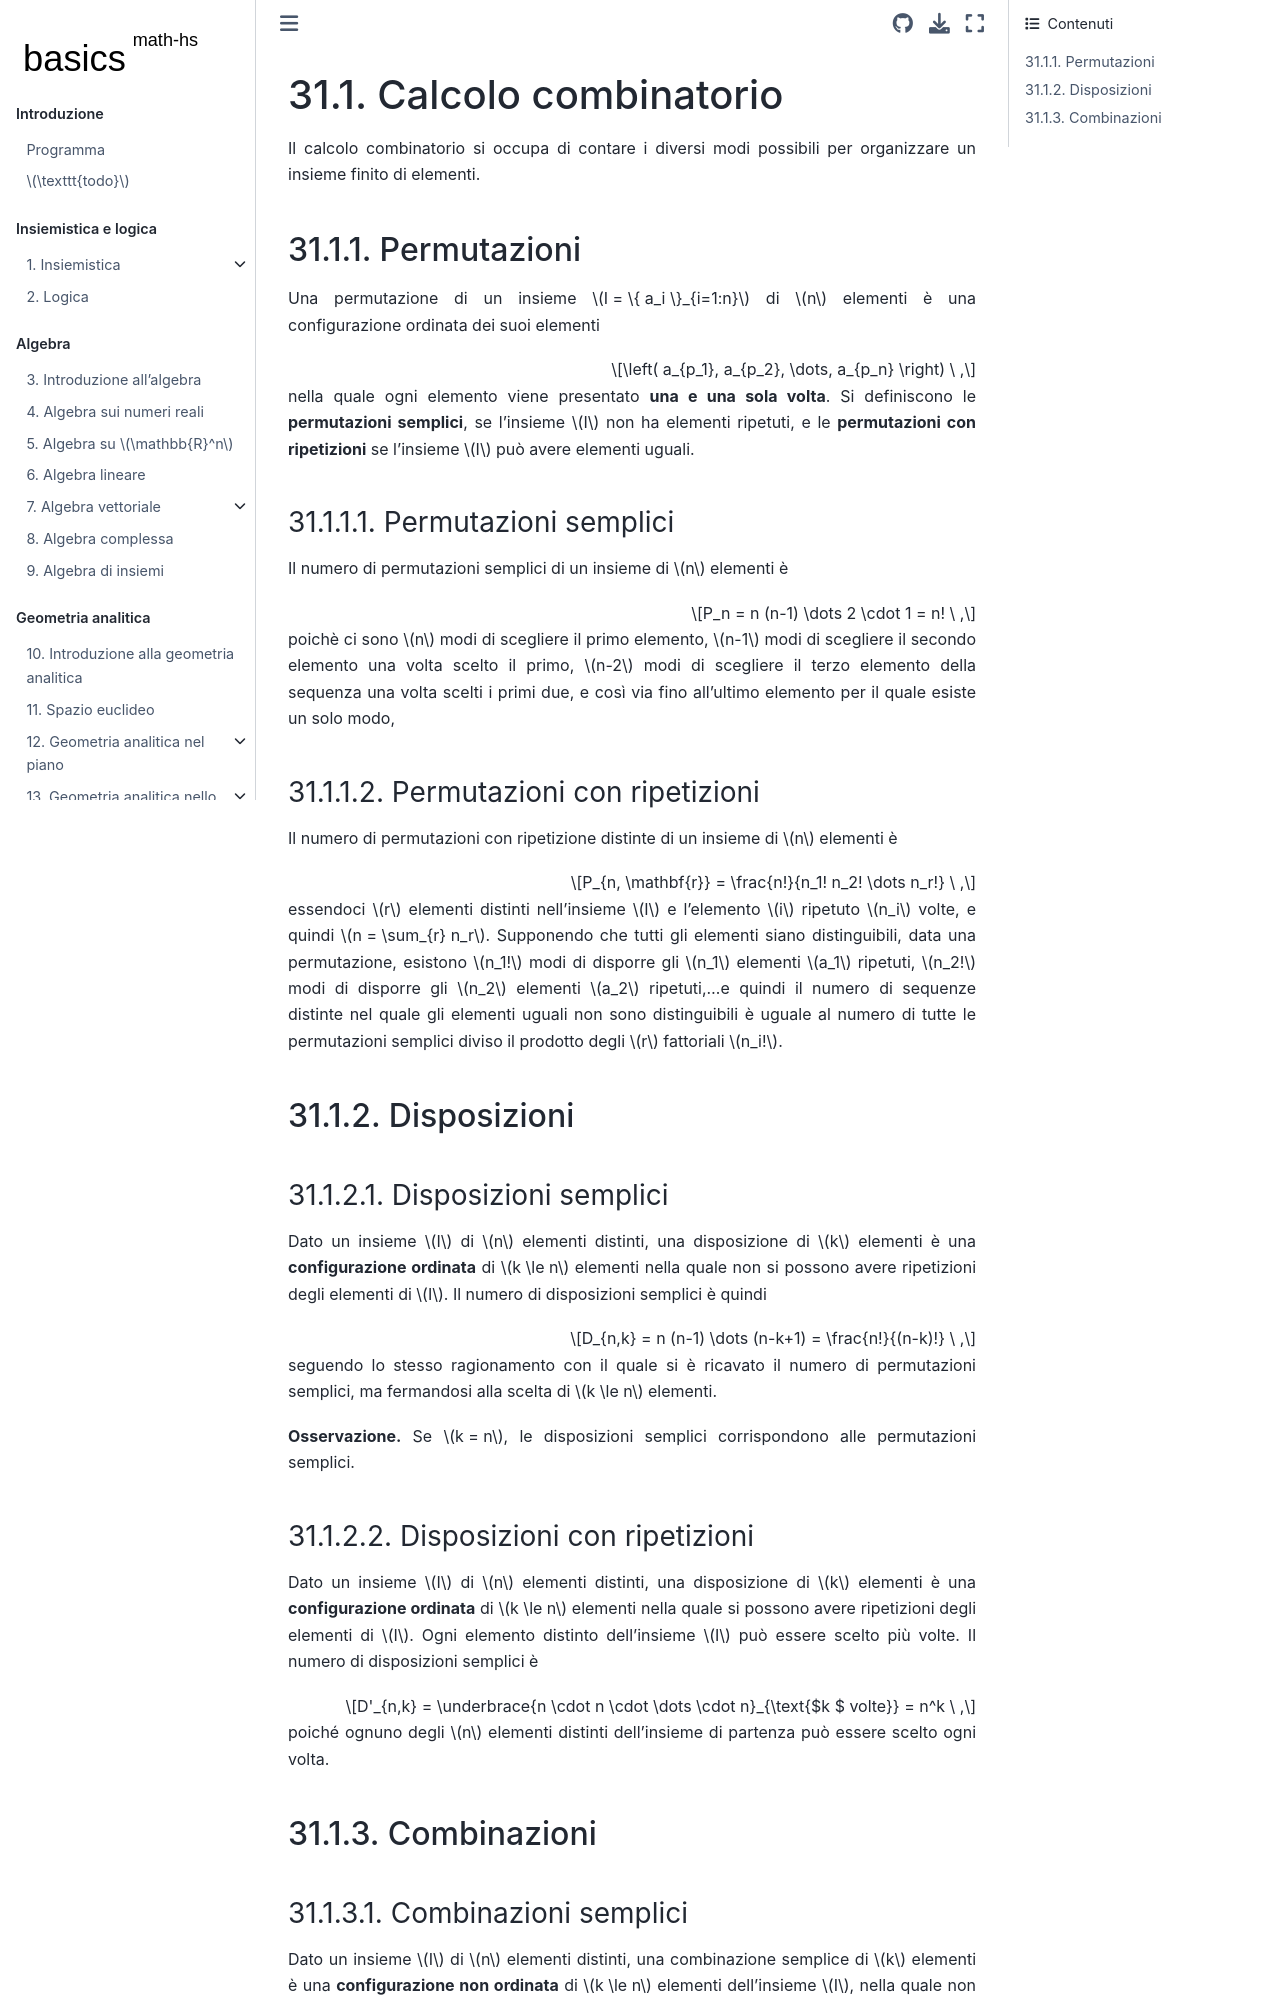

repository: Basics2022/bbooks-math-miscellanea-hs · page: ch/statistics/combinatorics.html · generator: jekyll

(math-hs:statistics:combinatorics)=
# Calcolo combinatorio

Il calcolo combinatorio si occupa di contare i diversi modi possibili per organizzare un insieme finito di elementi.

## Permutazioni

Una permutazione di un insieme $I = \{ a_i \}_{i=1:n}$ di $n$ elementi è una configurazione ordinata dei suoi elementi 

$$\left( a_{p_1}, a_{p_2}, \dots, a_{p_n} \right) \ ,$$

nella quale ogni elemento viene presentato **una e una sola volta**. Si definiscono le **permutazioni semplici**, se l'insieme $I$ non ha elementi ripetuti, e le **permutazioni con ripetizioni** se l'insieme $I$ può avere elementi uguali.

### Permutazioni semplici
Il numero di permutazioni semplici di un insieme di $n$ elementi è

$$P_n = n (n-1) \dots 2 \cdot 1 = n! \ ,$$

poichè ci sono $n$ modi di scegliere il primo elemento, $n-1$ modi di scegliere il secondo elemento una volta scelto il primo, $n-2$ modi di scegliere il terzo elemento della sequenza una volta scelti i primi due, e così via fino all'ultimo elemento per il quale esiste un solo modo,

### Permutazioni con ripetizioni
Il numero di permutazioni con ripetizione distinte di un insieme di $n$ elementi è

$$P_{n, \mathbf{r}} = \frac{n!}{n_1! n_2! \dots n_r!} \ ,$$

essendoci $r$ elementi distinti nell'insieme $I$ e l'elemento $i$ ripetuto $n_i$ volte, e quindi $n = \sum_{r} n_r$. Supponendo che tutti gli elementi siano distinguibili, data una permutazione, esistono $n_1!$ modi di disporre gli $n_1$ elementi $a_1$ ripetuti, $n_2!$ modi di disporre gli $n_2$ elementi $a_2$ ripetuti,...e quindi il numero di sequenze distinte nel quale gli elementi uguali non sono distinguibili è uguale al numero di tutte le permutazioni semplici diviso il prodotto degli $r$ fattoriali $n_i!$.


## Disposizioni

### Disposizioni semplici
Dato un insieme $I$ di $n$ elementi distinti, una disposizione di $k$ elementi è una **configurazione ordinata** di $k \le n$ elementi nella quale non si possono avere ripetizioni degli elementi di $I$. Il numero di disposizioni semplici è quindi

$$D_{n,k} = n (n-1) \dots (n-k+1) = \frac{n!}{(n-k)!} \ ,$$

seguendo lo stesso ragionamento con il quale si è ricavato il numero di permutazioni semplici, ma fermandosi alla scelta di $k \le n$ elementi.

**Osservazione.** Se $k = n$, le disposizioni semplici corrispondono alle permutazioni semplici.

### Disposizioni con ripetizioni
Dato un insieme $I$ di $n$ elementi distinti, una disposizione di $k$ elementi è una **configurazione ordinata** di $k \le n$ elementi nella quale si possono avere ripetizioni degli elementi di $I$. Ogni elemento distinto dell'insieme $I$ può essere scelto più volte. Il numero di disposizioni semplici è

$$D'_{n,k} = \underbrace{n \cdot n \cdot \dots \cdot n}_{\text{$k $ volte}} = n^k \ ,$$

poiché ognuno degli $n$ elementi distinti dell'insieme di partenza può essere scelto ogni volta.

## Combinazioni
